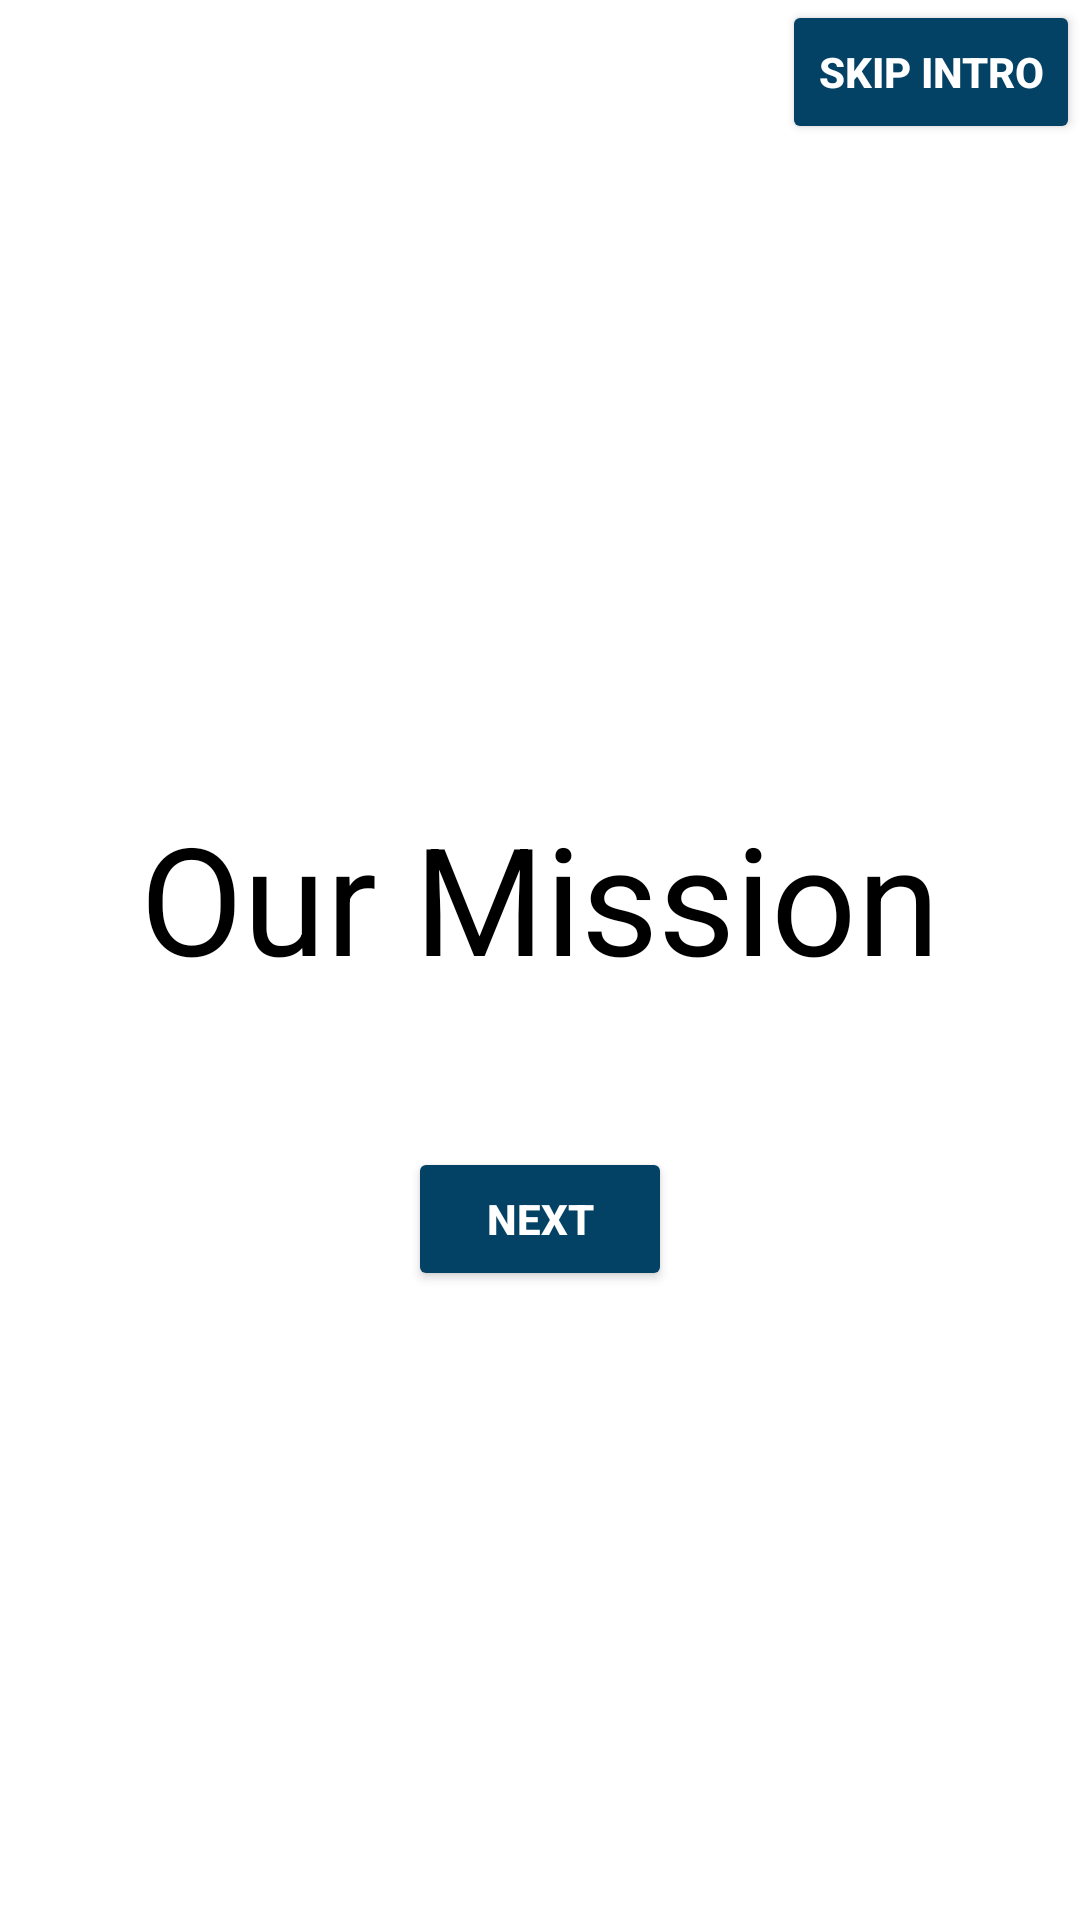

Produce the Android XML layout that renders to this screen, including the resource entries it uses.
<!-- AndroidManifest.xml: application theme Theme.GrowghAssignment -->
<!-- res/layout/fragment_two.xml -->
<?xml version="1.0" encoding="utf-8"?>
<RelativeLayout
    xmlns:android="http://schemas.android.com/apk/res/android"
    android:id="@+id/fragment_one_layout"
    android:layout_width="match_parent"
    android:background="@color/white"
    android:layout_height="match_parent">

    <RelativeLayout
        android:id="@+id/toolbar"
        android:layout_width="match_parent"
        android:layout_height="?android:attr/actionBarSize">

        <Button
            android:id="@+id/skip2"
            android:layout_width="wrap_content"
            android:layout_height="wrap_content"
            android:layout_alignParentEnd="true"
            style="@style/MyColor"
            android:text="Skip Intro" />

    </RelativeLayout>

    <LinearLayout
        android:layout_below="@id/toolbar"
        android:layout_width="match_parent"
        android:layout_height="match_parent"
        android:gravity="center"
        android:orientation="vertical">

        <TextView
            android:layout_width="wrap_content"
            android:layout_height="wrap_content"
            android:layout_marginBottom="50dp"
            android:textColor="@color/black"
            android:textSize="50sp"
            android:text="Our Mission"/>

        <Button
            android:id="@+id/next2"
            android:layout_width="wrap_content"
            style="@style/MyColor"
            android:layout_height="wrap_content"
            android:text="Next" />

    </LinearLayout>

</RelativeLayout>
<!-- resources referenced by this layout -->
<resources>
  <color name="black">#FF000000</color>
  <color name="white">#FFFFFFFF</color>
  <style name="MyColor">
          <item name="android:textStyle">bold</item>
          <item name="android:textColor">@color/white</item>
          <item name="android:backgroundTint">@color/blue</item>
  
  
      </style>
  <style name="Theme.GrowghAssignment" parent="Base.Theme.GrowghAssignment">
          <item name="android:statusBarColor">@android:color/white</item>
  </style>
  <color name="blue">#044265</color>
  <style name="Base.Theme.GrowghAssignment" parent="Theme.Material3.DayNight.NoActionBar">
      </style>
</resources>
